Labelled photos from "splits", an image-classification folder in meetarora19/LiverAI. The possible labels are: normal, tumor.

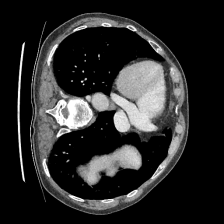
Label: normal

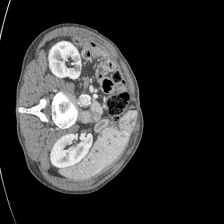
Label: tumor

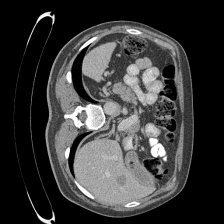
Label: tumor

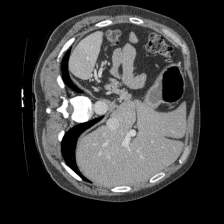
Label: normal

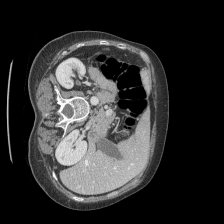
Label: normal

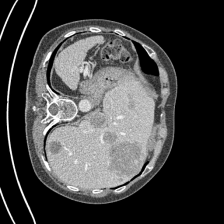
Label: tumor
